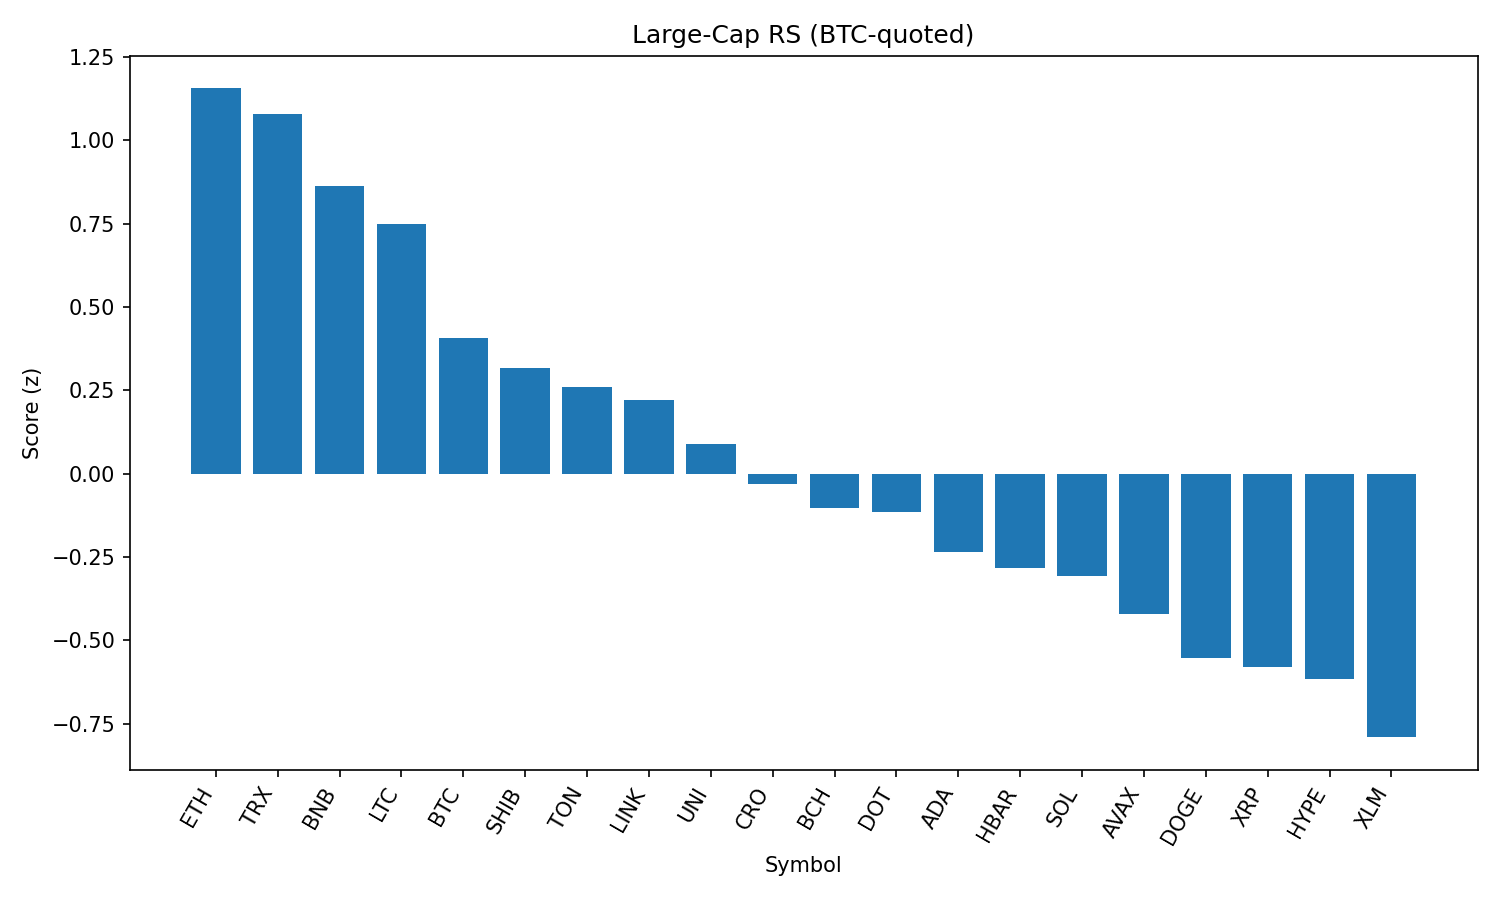

Data behind this chart, as committed beside it:
rank, name, symbol, price_btc, price_usd, pct_1h_btc, pct_24h_btc, pct_7d_btc, market_cap_rank, market_cap_usd, volume_usd, score
1, Ethereum, ETH, 0.04, 4338, 0.4282, 0.2561, -2.164, 2, 524003050721, 38073981619, 1.156
2, TRON, TRX, 3.1e-06, 0.3363, 0.2436, 1.795, 0.3124, 10, 31832721925, 1090397096, 1.078
3, BNB, BNB, 0.007903, 857.2, 0.1192, 1.6, 3.82, 5, 119308173157, 1554257487, 0.8619
4, Litecoin, LTC, 0.001012, 109.8, 0.1128, 1.262, -1.669, 27, 8371829183, 562215324, 0.7481
5, Bitcoin, BTC, 1.0, 108485, 0.0, 0.0, 0.0, 1, 2160438160462, 48268956552, 0.4076
6, Shiba Inu, SHIB, 1.11341e-10, 1.208e-05, -0.02978, 0.06107, 0.6097, 30, 7113782822, 260886226, 0.3166
7, Toncoin, TON, 2.825e-05, 3.06, -0.09759, 0.5059, -1.771, 29, 7876184030, 225293209, 0.2605
8, Chainlink, LINK, 0.0002161, 23.44, 0.1525, -2.012, -5.636, 13, 15899799805, 2010432859, 0.2204
9, Uniswap, UNI, 8.783e-05, 9.53, -0.09789, -0.2381, -7.238, 35, 5723136190, 362252605, 0.08908
10, Cronos, CRO, 2.5e-06, 0.2713, 0.2307, -8.389, 87.33, 25, 9115051508, 877987420, -0.03209
11, Bitcoin Cash, BCH, 0.004931, 534.9, -0.2651, 0.1819, -4.745, 21, 10656752421, 334104059, -0.1012
12, Polkadot, DOT, 3.467e-05, 3.76, -0.2205, -0.6132, 1.497, 34, 5726864365, 423743156, -0.1149
13, Cardano, ADA, 7.55e-06, 0.8188, -0.2862, -0.3992, -4.655, 11, 29878507549, 1788593150, -0.2339
14, Hedera, HBAR, 2.08e-06, 0.2258, -0.2098, -1.465, -3.342, 23, 9577067817, 351745546, -0.2822
15, Solana, SOL, 0.001875, 203.4, -0.5006, 0.3741, 12.34, 6, 109988472963, 13253902132, -0.3079
16, Avalanche, AVAX, 0.000216, 23.43, -0.4356, -0.3511, 3.175, 22, 9900041703, 777286067, -0.4191
17, Dogecoin, DOGE, 1.96e-06, 0.2121, -0.4747, -0.5434, -1.728, 9, 31967141733, 2279119339, -0.5536
18, XRP, XRP, 2.605e-05, 2.83, -0.396, -1.565, -0.6584, 3, 168130539424, 6695874863, -0.5805
19, Hyperliquid, HYPE, 0.0004104, 44.51, -0.4769, -1.318, 8.376, 17, 12055347827, 422721411, -0.6166
20, Stellar, XLM, 3.31e-06, 0.3585, -0.4533, -1.836, -7.56, 20, 11249598558, 388012725, -0.7901
21, Sui, SUI, 3.019e-05, 3.27, -0.7197, -1.604, -3.293, 19, 11497491817, 1417455177, -1.165
